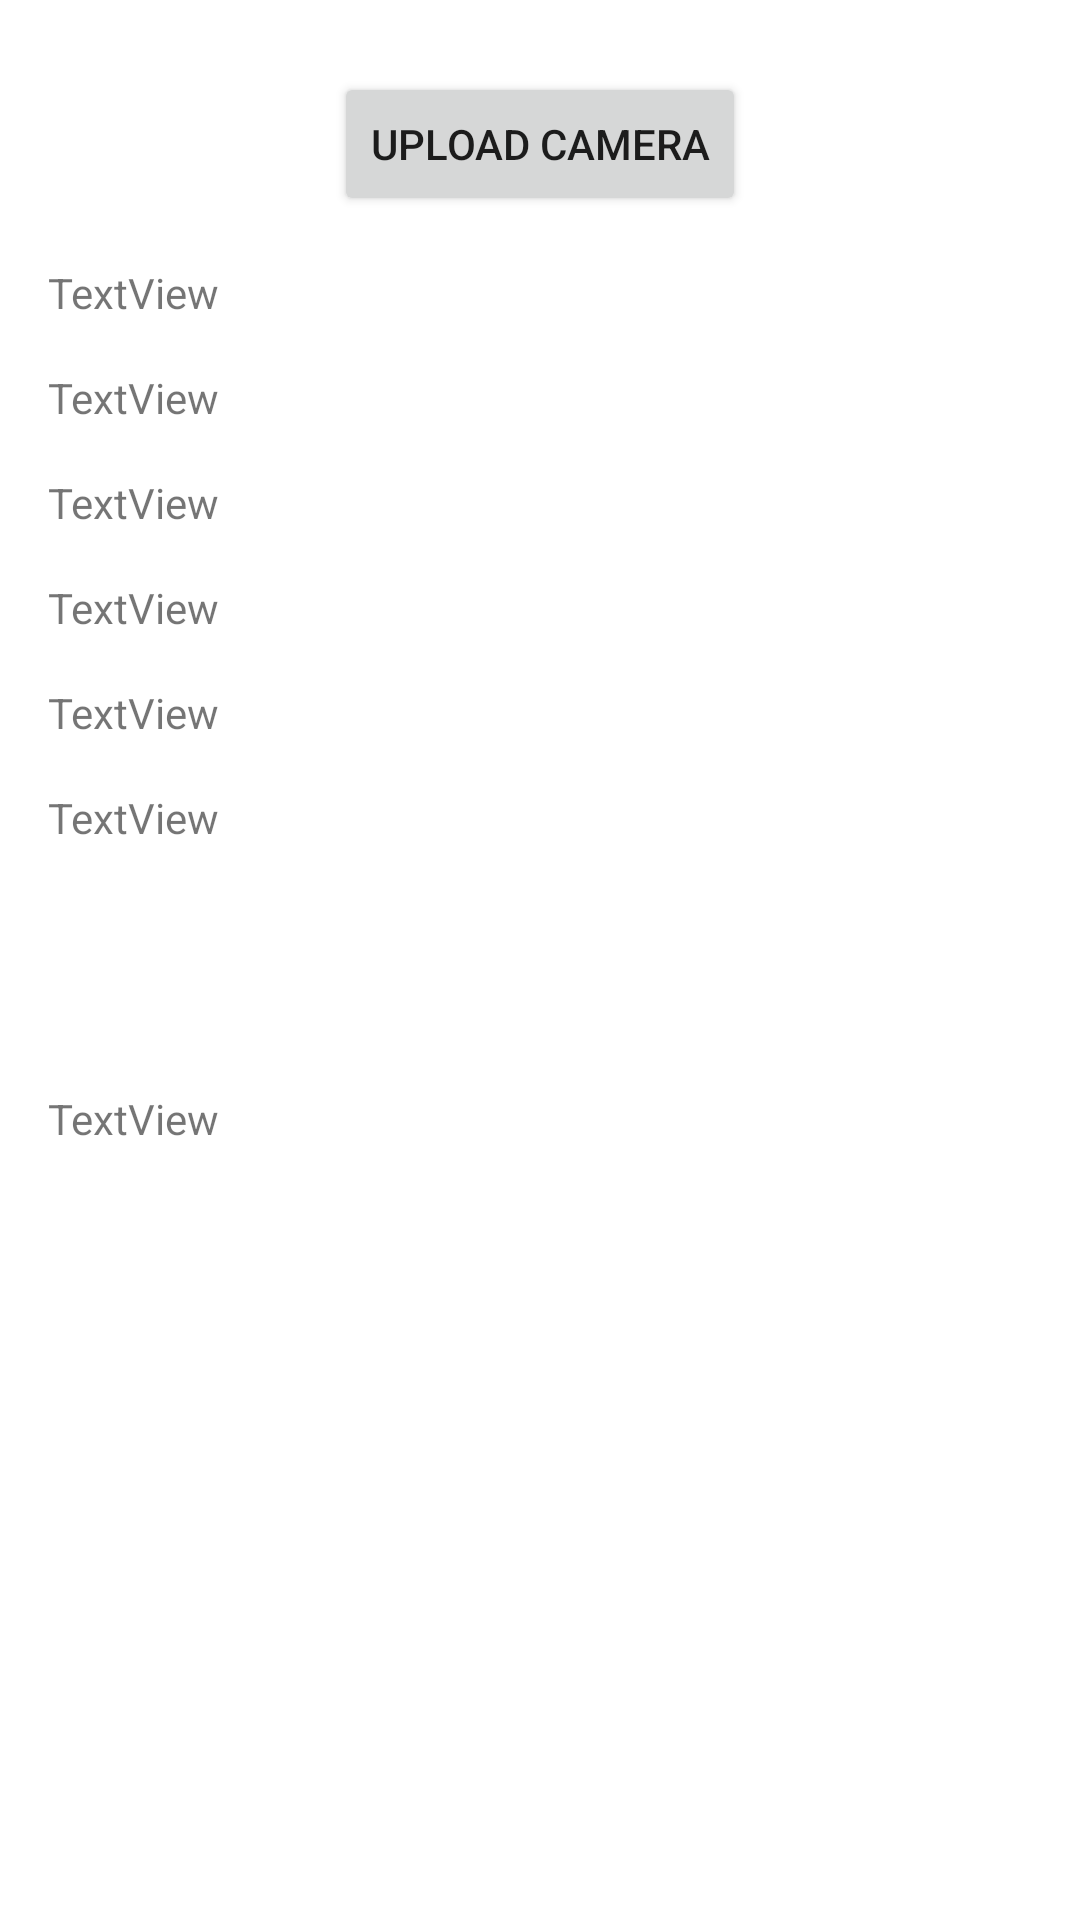

This screen was rendered from an Android layout file. Write that file and the resources it references.
<!-- AndroidManifest.xml: application theme Theme.AndroidTest20202 -->
<!-- res/layout/activity_face_detection.xml -->
<?xml version="1.0" encoding="utf-8"?>
<androidx.constraintlayout.widget.ConstraintLayout
    xmlns:android="http://schemas.android.com/apk/res/android"
    xmlns:tools="http://schemas.android.com/tools"
    xmlns:app="http://schemas.android.com/apk/res-auto"
    android:layout_width="match_parent"
    android:layout_height="match_parent"
    tools:context=".activity.FaceDetectionActivity">
  <Button
      android:id="@+id/upload_camera"
      android:layout_width="wrap_content"
      android:layout_height="wrap_content"
      android:layout_marginTop="24dp"
      android:text="Upload Camera"
      app:layout_constraintEnd_toEndOf="parent"
      app:layout_constraintHorizontal_bias="0.5"
      app:layout_constraintStart_toStartOf="parent"
      app:layout_constraintTop_toTopOf="parent" />

  <TextView
      android:id="@+id/head_rotate"
      android:layout_width="0dp"
      android:layout_height="wrap_content"
      android:layout_marginStart="16dp"
      android:layout_marginTop="16dp"
      android:layout_marginEnd="16dp"
      android:text="TextView"
      app:layout_constraintEnd_toEndOf="parent"
      app:layout_constraintStart_toStartOf="parent"
      app:layout_constraintTop_toBottomOf="@+id/upload_camera" />

  <TextView
      android:id="@+id/head_tilt"
      android:layout_width="0dp"
      android:layout_height="wrap_content"
      android:layout_marginStart="16dp"
      android:layout_marginTop="16dp"
      android:layout_marginEnd="16dp"
      android:text="TextView"
      app:layout_constraintEnd_toEndOf="parent"
      app:layout_constraintStart_toStartOf="parent"
      app:layout_constraintTop_toBottomOf="@+id/head_rotate" />

  <TextView
      android:id="@+id/left_ear"
      android:layout_width="0dp"
      android:layout_height="wrap_content"
      android:layout_marginStart="16dp"
      android:layout_marginTop="16dp"
      android:layout_marginEnd="16dp"
      android:text="TextView"
      app:layout_constraintEnd_toEndOf="parent"
      app:layout_constraintStart_toStartOf="parent"
      app:layout_constraintTop_toBottomOf="@+id/head_tilt" />

  <TextView
      android:id="@+id/smile"
      android:layout_width="0dp"
      android:layout_height="wrap_content"
      android:layout_marginStart="16dp"
      android:layout_marginTop="16dp"
      android:layout_marginEnd="16dp"
      android:text="TextView"
      app:layout_constraintEnd_toEndOf="parent"
      app:layout_constraintStart_toStartOf="parent"
      app:layout_constraintTop_toBottomOf="@+id/left_ear" />

  <TextView
      android:id="@+id/right_eye"
      android:layout_width="0dp"
      android:layout_height="wrap_content"
      android:layout_marginStart="16dp"
      android:layout_marginTop="16dp"
      android:layout_marginEnd="16dp"
      android:text="TextView"
      app:layout_constraintEnd_toEndOf="parent"
      app:layout_constraintStart_toStartOf="parent"
      app:layout_constraintTop_toBottomOf="@+id/smile" />

  <TextView
      android:id="@+id/leftEyeContourText"
      android:layout_width="0dp"
      android:layout_height="wrap_content"
      android:layout_marginStart="16dp"
      android:layout_marginTop="16dp"
      android:layout_marginEnd="16dp"
      android:text="TextView"
      android:lines="5"
      app:layout_constraintEnd_toEndOf="parent"
      app:layout_constraintStart_toStartOf="parent"
      app:layout_constraintTop_toBottomOf="@+id/right_eye" />

  <TextView
      android:id="@+id/upperLipBottomContourText"
      android:layout_width="0dp"
      android:layout_height="wrap_content"
      android:layout_marginStart="16dp"
      android:layout_marginTop="16dp"
      android:layout_marginEnd="16dp"
      android:lines="5"
      android:text="TextView"
      app:layout_constraintEnd_toEndOf="parent"
      app:layout_constraintStart_toStartOf="parent"
      app:layout_constraintTop_toBottomOf="@+id/leftEyeContourText" />
</androidx.constraintlayout.widget.ConstraintLayout>
<!-- resources referenced by this layout -->
<resources>
  <style name="Theme.AndroidTest20202" parent="Theme.MaterialComponents.DayNight.NoActionBar">
          
          <item name="colorPrimary">@color/colorPrimary</item>
          <item name="colorPrimaryVariant">@color/colorPrimary</item>
          <item name="colorOnPrimary">@color/white</item>
          
          <item name="colorSecondary">@color/colorPrimary</item>
          <item name="colorSecondaryVariant">@color/colorPrimary</item>
          <item name="colorOnSecondary">@color/black</item>
          
          <item name="android:statusBarColor" tools:targetApi="l">?attr/colorPrimaryVariant</item>
          
      </style>
  <color name="colorPrimary">@color/theme</color>
  <color name="white">#ffffff</color>
  <color name="black">#040505</color>
  <color name="theme">#e1203e</color>
</resources>
